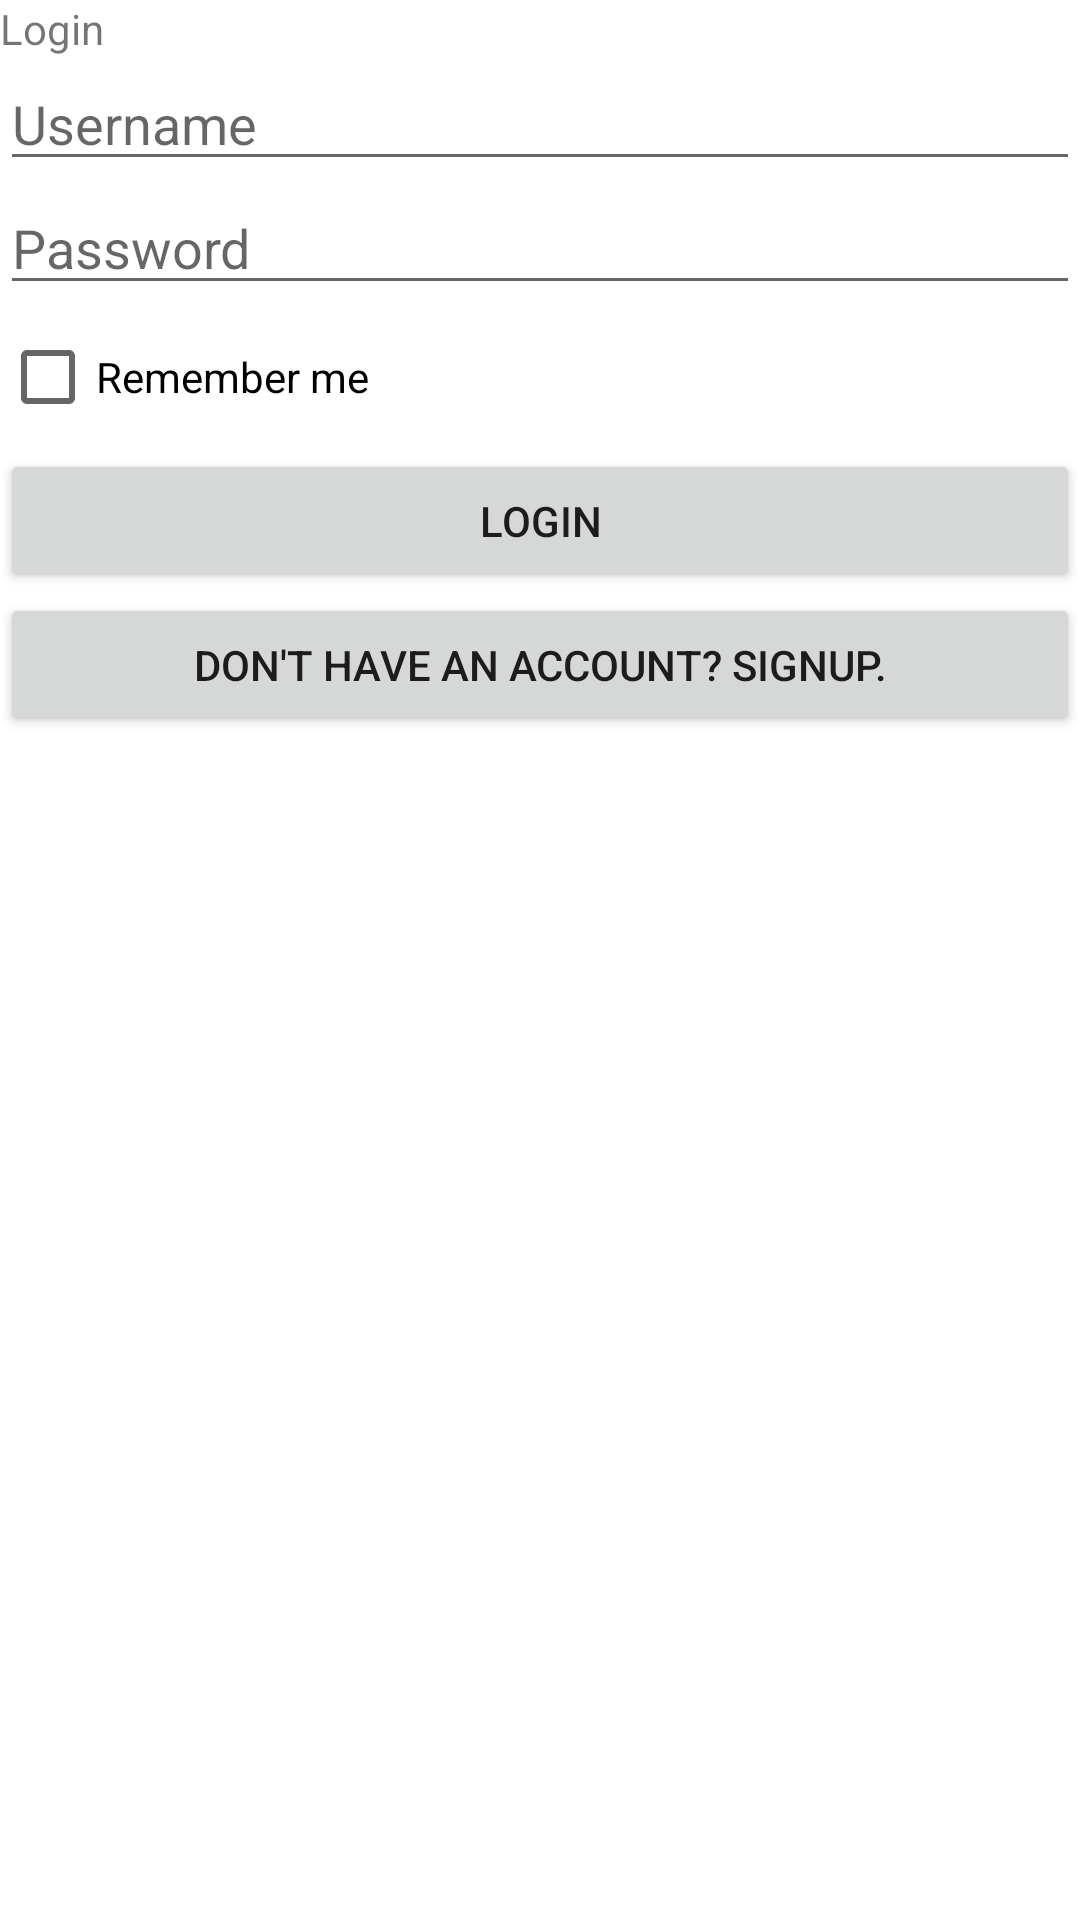

Layout XML and referenced resources for this Android screen:
<!-- AndroidManifest.xml: application theme Theme.QuickWorkout -->
<!-- res/layout/activity_main.xml -->
<?xml version="1.0" encoding="utf-8"?>
<LinearLayout xmlns:android="http://schemas.android.com/apk/res/android"
    xmlns:app="http://schemas.android.com/apk/res-auto"
    xmlns:tools="http://schemas.android.com/tools"
    android:layout_width="match_parent"
    android:layout_height="match_parent"
    tools:context=".MainActivity"
    android:orientation="vertical">

    <TextView
        android:id="@+id/textView2"
        android:layout_width="match_parent"
        android:layout_height="wrap_content"
        android:text="Login" />

    <EditText
        android:id="@+id/edtUsername_Login"
        android:layout_width="match_parent"
        android:layout_height="wrap_content"
        android:ems="10"
        android:hint="Username"
        android:inputType="textPersonName" />

    <EditText
        android:id="@+id/edtPassword_Login"
        android:layout_width="match_parent"
        android:layout_height="wrap_content"
        android:ems="10"
        android:hint="Password"
        android:inputType="textPersonName" />

    <CheckBox
        android:id="@+id/cbRememberMe"
        android:layout_width="match_parent"
        android:layout_height="wrap_content"
        android:text="Remember me" />

    <Button
        android:id="@+id/btLogin"
        android:layout_width="match_parent"
        android:layout_height="wrap_content"
        android:text="Login"
        android:onClick="login"/>

    <Button
        android:id="@+id/btSignuo_Login"
        android:layout_width="match_parent"
        android:layout_height="wrap_content"
        android:text="Don't have an account? Signup."
        android:onClick="signup"/>
</LinearLayout>
<!-- resources referenced by this layout -->
<resources>
  <style name="Theme.QuickWorkout" parent="Theme.MaterialComponents.DayNight.DarkActionBar">
          
          <item name="colorPrimary">@color/purple_500</item>
          <item name="colorPrimaryVariant">@color/purple_700</item>
          <item name="colorOnPrimary">@color/white</item>
          
          <item name="colorSecondary">@color/teal_200</item>
          <item name="colorSecondaryVariant">@color/teal_700</item>
          <item name="colorOnSecondary">@color/black</item>
          
          <item name="android:statusBarColor" tools:targetApi="l">?attr/colorPrimaryVariant</item>
          
      </style>
  <!-- not gathered from this repository: default colours our renderer supplied (Android Studio template values) -->
  <color name="purple_500">#FF6200EE</color>
  <color name="purple_700">#FF3700B3</color>
  <color name="teal_200">#FF03DAC5</color>
  <color name="teal_700">#FF018786</color>
  <color name="black">#FF000000</color>
  <color name="white">#FFFFFFFF</color>
</resources>
